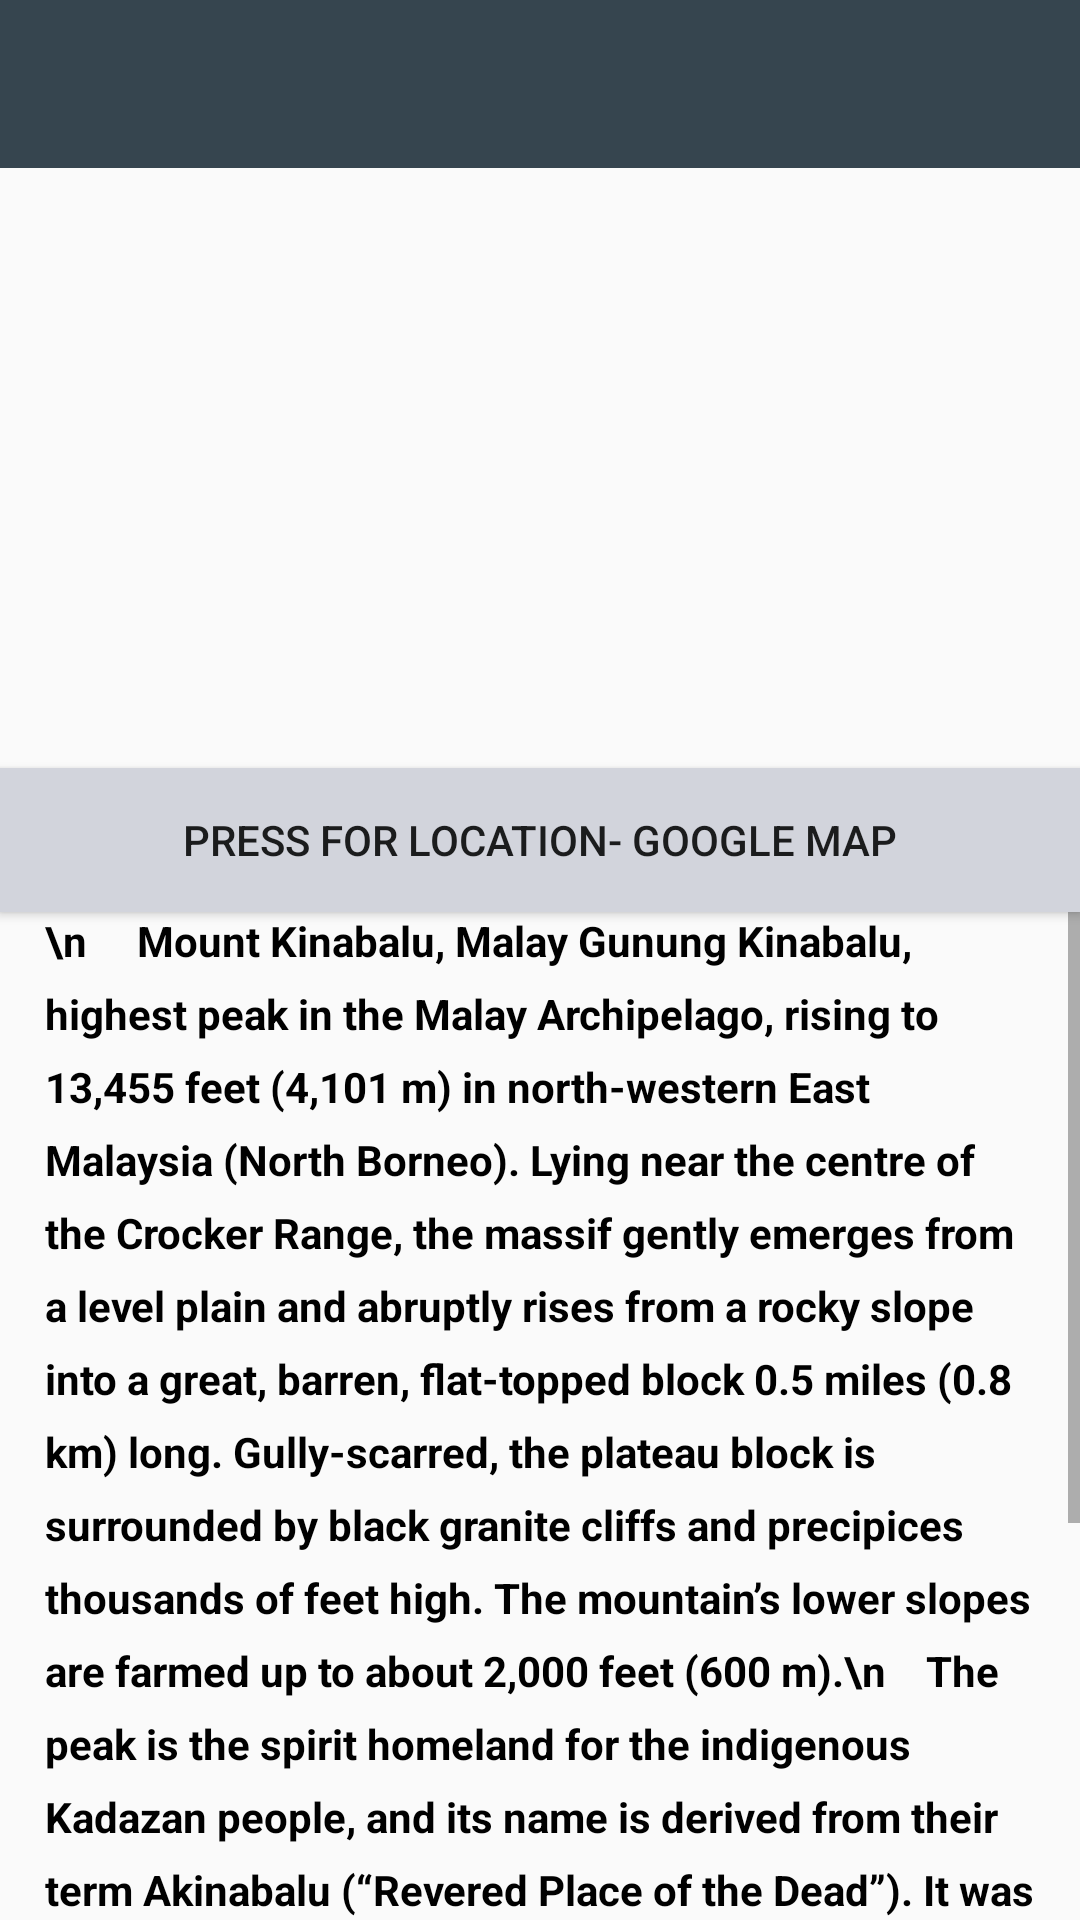

Write the Android layout XML for this screen, with the resource values it uses.
<!-- AndroidManifest.xml: application theme Theme.AppCompat.Light.NoActionBar -->
<!-- res/layout/fragment_kinabalu.xml -->
<?xml version="1.0" encoding="utf-8"?>
<LinearLayout xmlns:android="http://schemas.android.com/apk/res/android"
    xmlns:tools="http://schemas.android.com/tools"
    android:layout_width="match_parent"
    android:layout_height="match_parent"
    android:orientation="vertical"
    tools:context=".KinabaluFragment">



    <android.support.v7.widget.Toolbar

        android:id="@+id/profileToolbar"
        android:layout_width="match_parent"
        android:layout_height="wrap_content"
        android:background="  #36454f "




        />

    <ImageView
        android:layout_width="match_parent"
        android:layout_height="200dp"
        android:background="@drawable/kinabalu"
        />

    <Button
        android:id="@+id/button8"
        android:layout_width="match_parent"
        android:layout_height="wrap_content"
        android:background="#d2d4dc"
        android:text="Press for LoCATION- google map" />

    <ScrollView
        android:layout_width="match_parent"
        android:layout_height="match_parent"

        >


        <TextView
            android:id="@+id/textView4"
            android:layout_width="match_parent"
            android:layout_height="match_parent"

            android:layout_marginTop="0dp"
            android:layout_marginLeft="15dp"
            android:layout_marginRight="15dp"

            android:lineSpacingExtra="8sp"
            android:text="\n     Mount Kinabalu, Malay Gunung Kinabalu, highest peak in the Malay Archipelago, rising to 13,455 feet (4,101 m) in north-western East Malaysia (North Borneo). Lying near the centre of the Crocker Range, the massif gently emerges from a level plain and abruptly rises from a rocky slope into a great, barren, flat-topped block 0.5 miles (0.8 km) long. Gully-scarred, the plateau block is surrounded by black granite cliffs and precipices thousands of feet high. The mountain’s lower slopes are farmed up to about 2,000 feet (600 m).\n
   The peak is the spirit homeland for the indigenous Kadazan people, and its name is derived from their term Akinabalu (“Revered Place of the Dead”). It was formerly known as St. Peter’s Mount. The first European to climb Kinabalu was Hugh (later Sir Hugh) Low, who made the ascent from Tuaran in 1851. Kota Belud (“Hill Fort”), perched on its slopes, is known for its Sunday market and pony races. Kinabalu National Park (291 square miles [754 square km]) encompasses Mount Kinabalu and surrounding parts of the Crocker Range.
\n\nElevation	4,095 m (13,435 ft)"



            android:textColor="@android:color/black"
            android:textSize="14sp"
            android:textStyle="bold" />


    </ScrollView>


</LinearLayout>
<!-- resources referenced by this layout -->
<resources>

</resources>
